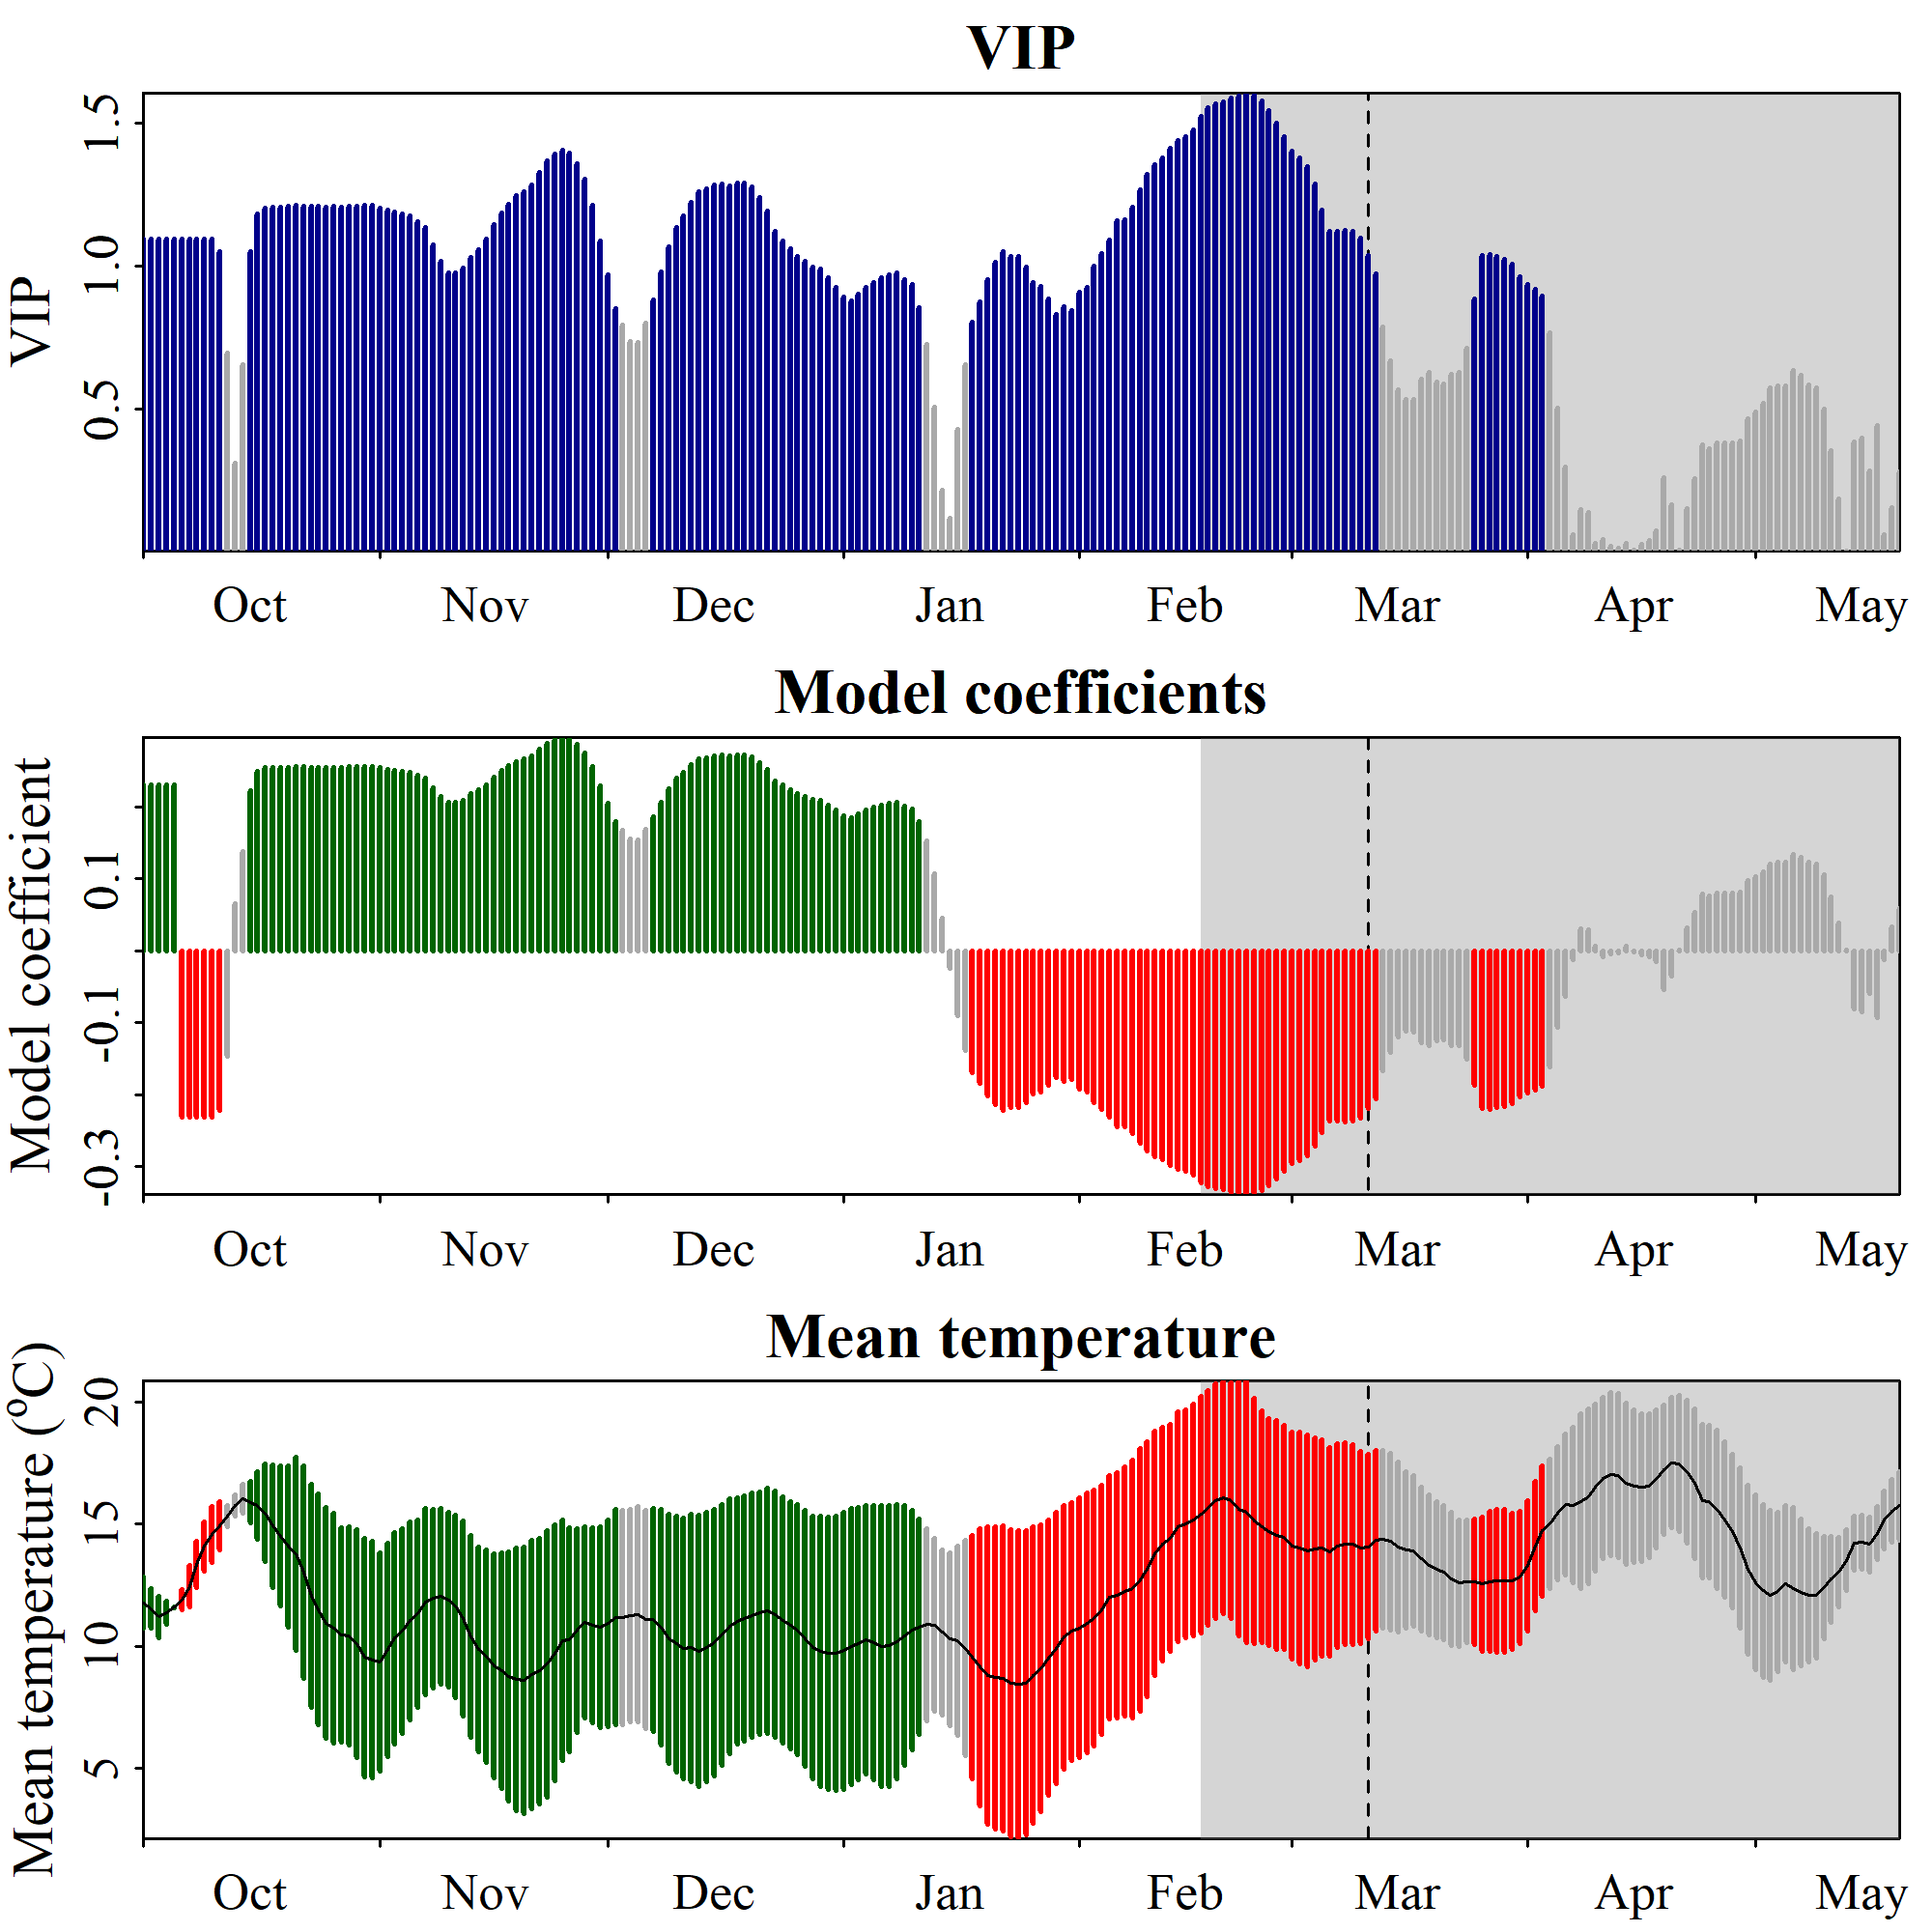

Data behind this chart, as committed beside it:
Date, JDay, Coef, VIP, Tmean, Tstdev
1001, -91, 0.2311, 1.094, 11.78, 1.049
1002, -90, 0.2311, 1.094, 11.55, 0.798
1003, -89, 0.2311, 1.094, 11.21, 0.8538
1004, -88, 0.2311, 1.094, 11.36, 0.4773
1005, -87, 0.2311, 1.094, 11.6, 0.02408
1006, -86, -0.2311, 1.094, 11.91, 0.4277
1007, -85, -0.2311, 1.094, 12.46, 0.8527
1008, -84, -0.2311, 1.094, 13.36, 0.9415
1009, -83, -0.2311, 1.094, 14.1, 1.008
1010, -82, -0.2311, 1.094, 14.6, 1.147
1011, -81, -0.2219, 1.05, 14.93, 0.9856
1012, -80, -0.1472, 0.6966, 15.34, 0.4367
1013, -79, 0.06553, 0.3101, 15.78, 0.4262
1014, -78, 0.1382, 0.6541, 16.04, 0.5972
1015, -77, 0.2221, 1.051, 15.9, 0.8644
1016, -76, 0.2495, 1.18, 15.78, 1.387
1017, -75, 0.2543, 1.203, 15.46, 1.998
1018, -74, 0.2547, 1.205, 14.93, 2.51
1019, -73, 0.2551, 1.207, 14.51, 2.87
1020, -72, 0.2554, 1.208, 14.09, 3.308
1021, -71, 0.2559, 1.211, 13.8, 3.945
1022, -70, 0.2557, 1.21, 13.05, 4.343
1023, -69, 0.2555, 1.209, 12.06, 4.577
1024, -68, 0.2553, 1.208, 11.51, 4.738
1025, -67, 0.2551, 1.207, 10.96, 4.715
1026, -66, 0.2553, 1.208, 10.76, 4.708
1027, -65, 0.2551, 1.207, 10.47, 4.403
1028, -64, 0.2556, 1.209, 10.43, 4.489
1029, -63, 0.2558, 1.21, 10.12, 4.679
1030, -62, 0.256, 1.212, 9.555, 4.89
1031, -61, 0.2559, 1.211, 9.448, 4.842
1101, -60, 0.2542, 1.203, 9.354, 4.466
1102, -59, 0.2527, 1.196, 9.869, 4.376
1103, -58, 0.2514, 1.189, 10.33, 4.346
1104, -57, 0.2501, 1.183, 10.63, 4.199
1105, -56, 0.2485, 1.176, 11.04, 4.048
1106, -55, 0.2442, 1.155, 11.34, 3.828
1107, -54, 0.2396, 1.134, 11.82, 3.819
1108, -53, 0.2272, 1.075, 11.96, 3.665
1109, -52, 0.2149, 1.017, 12.05, 3.611
1110, -51, 0.2059, 0.9742, 11.91, 3.599
1111, -50, 0.2058, 0.974, 11.64, 3.751
1112, -49, 0.2098, 0.9925, 11.15, 3.997
1113, -48, 0.2179, 1.031, 10.4, 4.129
1114, -47, 0.2234, 1.057, 9.873, 4.202
1115, -46, 0.2311, 1.093, 9.585, 4.356
1116, -45, 0.2417, 1.144, 9.196, 4.604
1117, -44, 0.2502, 1.184, 9.007, 4.822
1118, -43, 0.2572, 1.217, 8.763, 5.096
1119, -42, 0.2635, 1.247, 8.638, 5.371
1120, -41, 0.2665, 1.261, 8.614, 5.469
1121, -40, 0.2712, 1.283, 8.845, 5.498
1122, -39, 0.2805, 1.327, 8.988, 5.448
1123, -38, 0.289, 1.368, 9.269, 5.461
1124, -37, 0.294, 1.391, 9.724, 5.239
1125, -36, 0.2967, 1.404, 10.24, 4.921
1126, -35, 0.2948, 1.395, 10.27, 4.58
1127, -34, 0.2868, 1.357, 10.65, 4.173
1128, -33, 0.2752, 1.302, 10.99, 3.925
1129, -32, 0.2559, 1.211, 10.87, 3.996
... 172 more rows
